Run: headless pygame with SDL's dummy video driver; simulated clock (each Clock.tick advances the game by its frame time, no real sleeping); random seed 0; keys injected as events and as key.get_pressed() state; mouse plan: one left click at the window centre at the start of phase 2, then a move to the lower-right quarter at the start of phase 3.
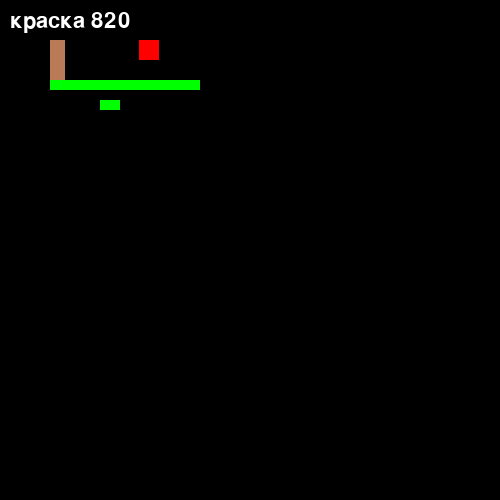
Frame 1 of 4 · flips 1–60 · no input
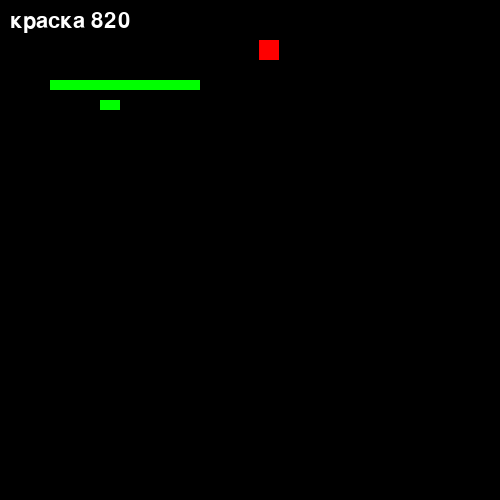
Frame 2 of 4 · flips 61–180 · clicked the window centre · tapped SPACE, RETURN · held RIGHT (→), D
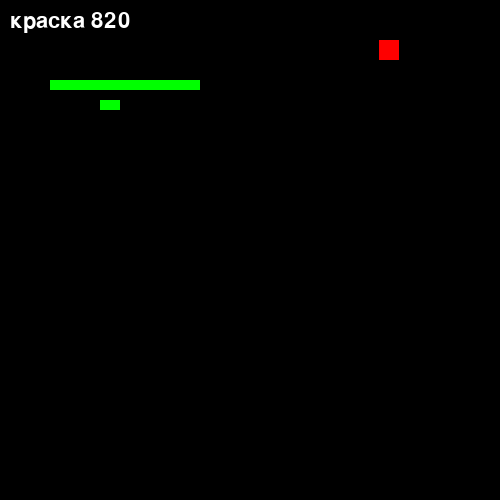
Frame 3 of 4 · flips 181–300 · moved the mouse to the lower-right quarter · held DOWN (↓), S
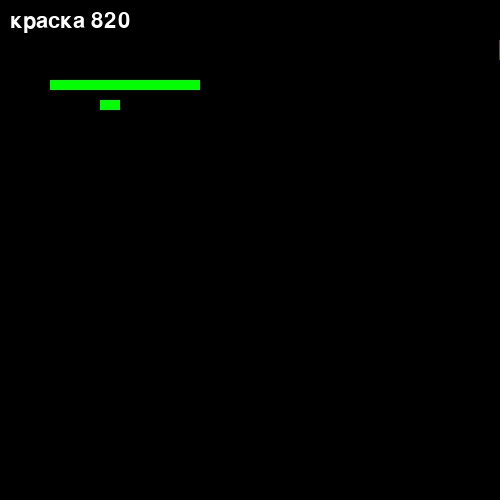
Frame 4 of 4 · flips 301–420 · held LEFT (←), A, UP (↑), W

The pygame program that drew these frames:

import pygame
pygame.init()
class Platforms:
    def __init__(self, x, y, width=20, height=10, color=(0,255,0)):
        self.rect = pygame.Rect(x, y, width, height)
        self.color = color

    def draw(self):
        pygame.draw.rect(win, self.color, self.rect )

    def update(self):
        self.draw()
class Player:
    def __init__(self, x, y, width=15, height=40, color=(185, 122, 87)):
        self.rect = pygame.Rect(x, y, width, height)
        self.color = color
        self.is_fall = False
        self.speed_y = 0

    def draw(self):
        pygame.draw.rect(win, self.color, self.rect )
    def move(self):
        keys = pygame.key.get_pressed()
        if keys[pygame.K_d]:
            self.rect = self.rect.move(5, 0)
        if keys[pygame.K_a]:
            self.rect = self.rect.move(-5, 0)

        moving = self.rect.move(0, 1)
        all_platforms = platforms.copy()
        if platforms_draw:
            all_platforms.extend(platforms_draw)
        for platform in all_platforms:
            if platform.rect.colliderect(moving):
                self.rect.bottom = platform.rect.top
                return
        self.is_fall = True
        if self.speed_y < 5:
            self.speed_y += 1
        self.rect = self.rect.move(0, self.speed_y)
        for platform in all_platforms:
            if platform.rect.colliderect(moving):
                self.rect.bottom = platform.rect.top
                return


    def update(self):
        self.move()
        self.draw()


class Enemy:
    def __init__(self, x, y, first_dot, second_dot, width=20, height=20, color=(254, 0, 0)):
        self.rect = pygame.Rect(x, y, width, height)
        self.color = color
        self.fir_dot = first_dot
        self.second_dot = second_dot
        self.x_speed = 1
        self.y_speed = 0

    def draw(self):
        pygame.draw.rect(win, self.color, self.rect )
    def move(self):

        if abs(self.second_dot[0] - self.rect.x) >= 0:
            self.rect = self.rect.move(self.x_speed, self.y_speed)
        else:
            self.x_speed *= -1
            self.second_dot, self.fir_dot = self.fir_dot, self.second_dot
            # b = a
            # a = b
            #a, b = b, a
    def update(self):
        self.draw()
        self.move()

win = pygame.display.set_mode((500, 500))
run = True
player = Player(50, 0)
platforms = [Platforms(50, 80, 150),
             Platforms(100, 100)]
enemy = Enemy(80, 40, (50, 20), (450, 20))

platforms_draw = []
drawing = False
erase = False
paint = 700
font = pygame.font.Font(None, 32)
text = font.render(f"краска str(paint)",
                   False,
                   (255, 255, 255))
paint = 820

while run:
    pygame.time.delay(30)
    for eve in pygame.event.get():
        if eve.type == pygame.QUIT:
            run = False
        if eve.type == pygame.MOUSEBUTTONDOWN:
            if eve.button == 1:
                drawing = True
            if eve.button == 3:
                erase = True
        if eve.type == pygame.MOUSEBUTTONUP:
            if eve.button == 1:
                drawing = False
            if eve.button == 3:
                erase = False
    mouse = pygame.mouse.get_pos() # (150, 125)
    if drawing and paint > 0:
        plat = Platforms(mouse[0], mouse[1])
        screen = pygame.Rect(0, 0, 500, 500)
        if screen.colliderect(plat.rect):
            platforms_draw.append(plat)
            paint -= 1

    if erase:
        eraser = pygame.Rect(*mouse, 10, 10)
        for platform in platforms_draw:
            if platform.rect.colliderect(eraser):
                platforms_draw.remove(platform)
                paint += 1
    text = font.render(f"краска {str(paint)}",
                       True,
                       (255, 255, 255))

    win.fill((0, 0, 0))
    for platform in platforms:
        platform.update()
    for platform in platforms_draw:
        platform.update()
    player.update()
    enemy.update()
    win.blit(text, (10, 10))
    pygame.display.update()
pygame.quit()
